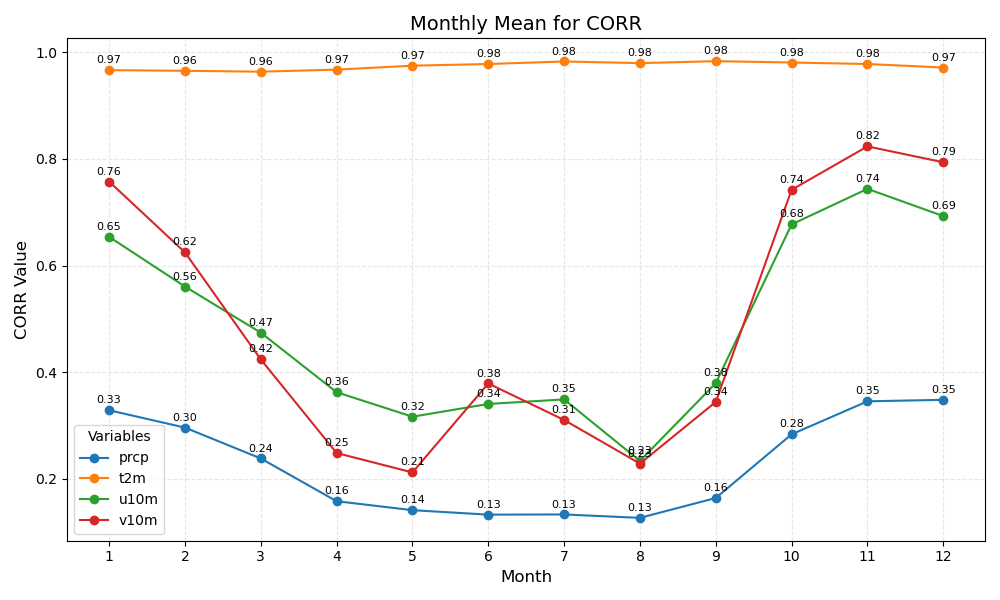

Source data for this figure (header and first rows):
month	prcp	t2m	u10m	v10m
1	0.33	0.97	0.65	0.76
2	0.30	0.96	0.56	0.62
3	0.24	0.96	0.47	0.42
4	0.16	0.97	0.36	0.25
5	0.14	0.97	0.32	0.21
6	0.13	0.98	0.34	0.38
7	0.13	0.98	0.35	0.31
8	0.13	0.98	0.23	0.23
9	0.16	0.98	0.38	0.34
10	0.28	0.98	0.68	0.74
11	0.35	0.98	0.74	0.82
12	0.35	0.97	0.69	0.79
